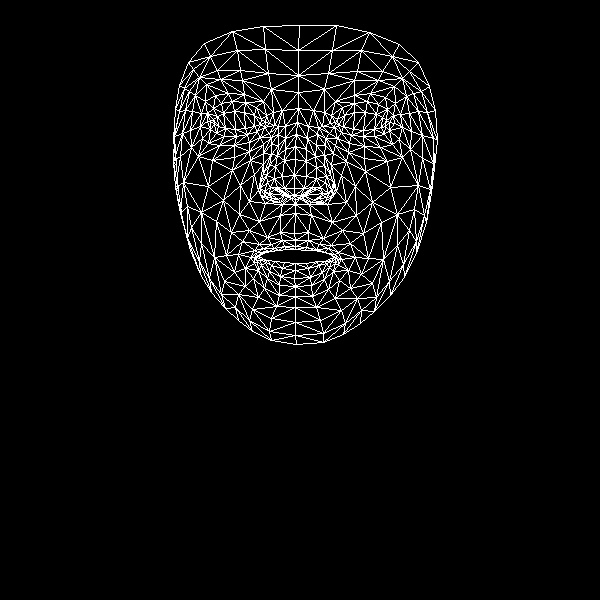

Data behind this chart, as committed beside it:
, x, y
0, 294, 233
1, 294, 188
2, 295, 204
3, 285, 149
4, 294, 175
5, 295, 159
6, 297, 122
7, 214, 124
8, 298, 92
9, 298, 75
10, 299, 25
11, 295, 240
12, 295, 246
13, 295, 249
14, 295, 263
15, 295, 270
16, 294, 278
17, 295, 286
18, 295, 296
19, 294, 195
20, 284, 195
21, 179, 85
22, 247, 134
23, 236, 136
24, 224, 136
25, 210, 129
26, 257, 131
27, 232, 101
28, 245, 102
29, 221, 103
30, 213, 108
31, 202, 138
32, 252, 309
33, 210, 121
34, 174, 136
35, 190, 130
36, 240, 185
37, 280, 232
38, 284, 246
39, 267, 237
40, 259, 244
41, 274, 248
42, 268, 251
43, 245, 268
44, 284, 188
45, 282, 176
46, 195, 95
47, 263, 153
48, 260, 188
49, 260, 182
50, 208, 186
51, 284, 160
52, 220, 79
53, 206, 84
54, 188, 62
55, 271, 89
56, 256, 107
57, 238, 254
58, 190, 250
59, 269, 195
... 408 more rows
